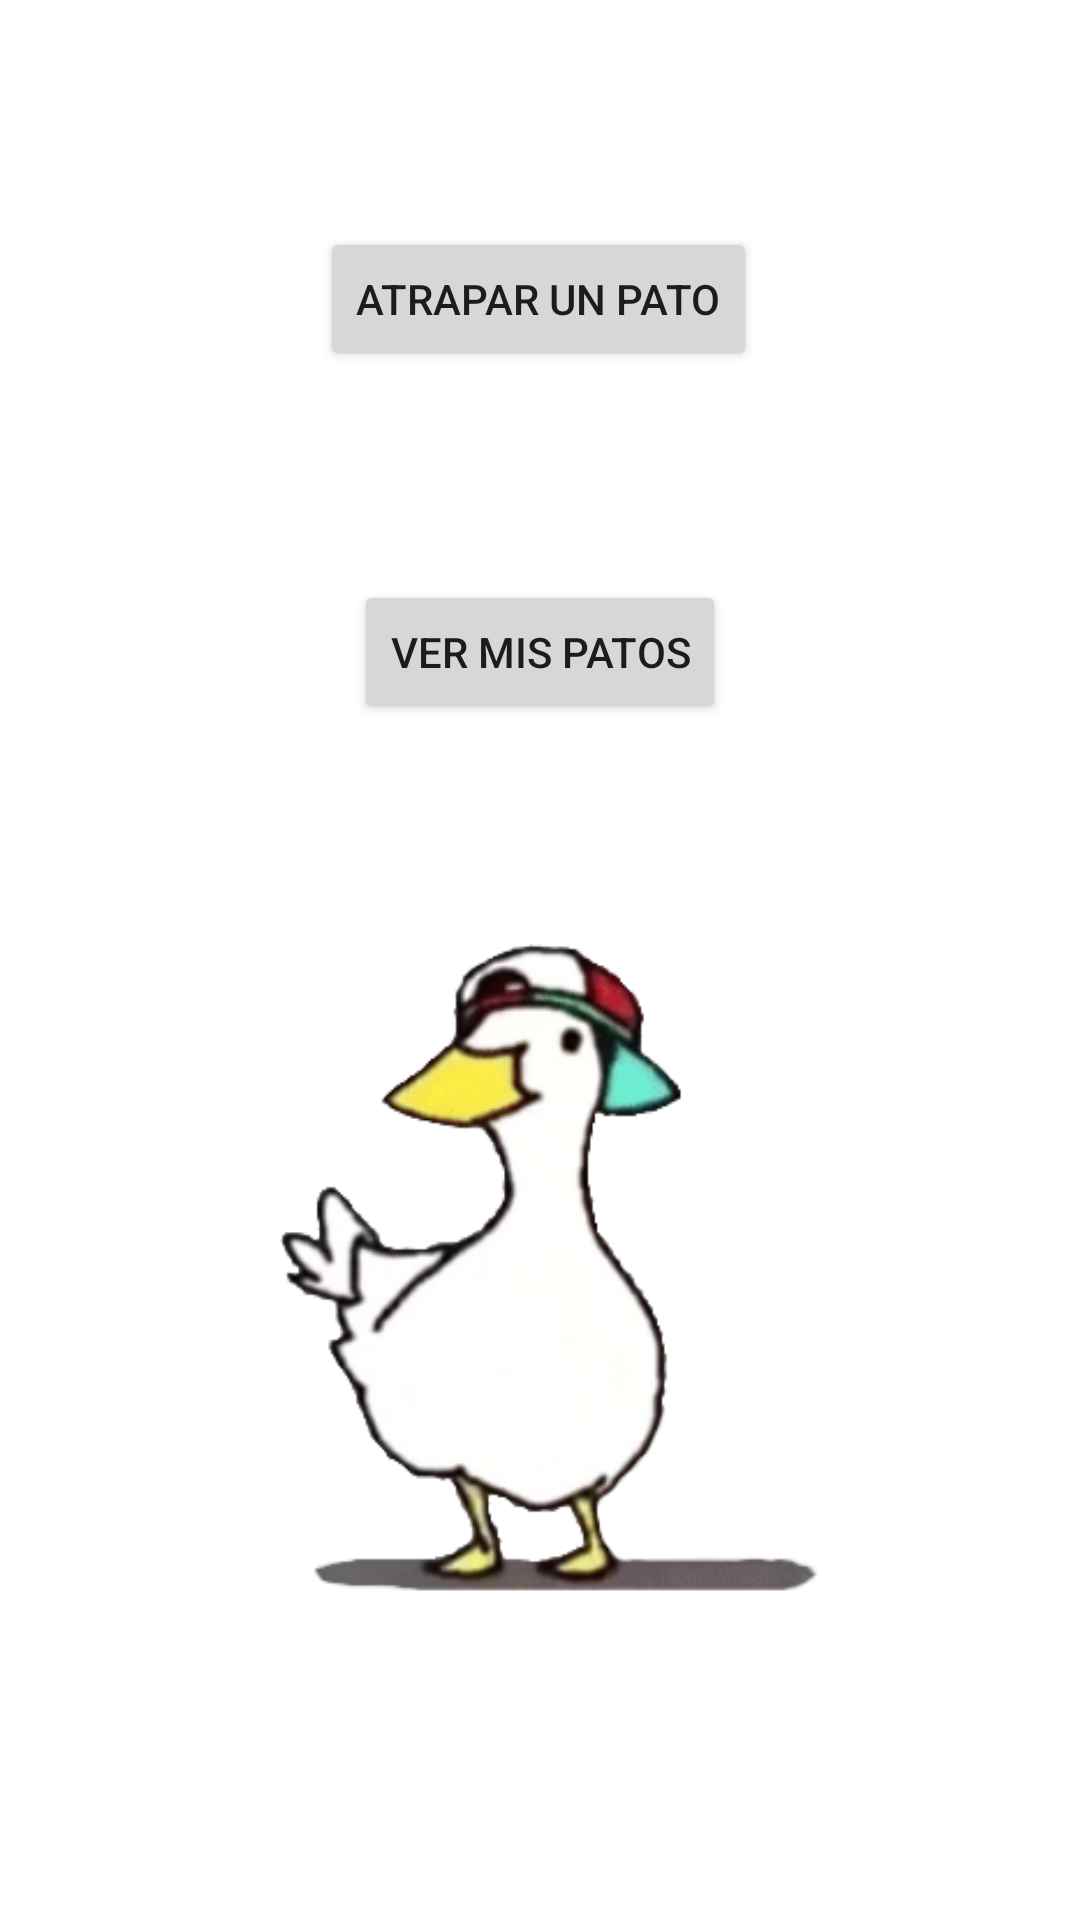

Here is an Android app screen rendered from its layout file. Give the layout XML and the strings, colors and styles it references.
<!-- AndroidManifest.xml: application theme Theme.Proyecto1merTrimestre -->
<!-- res/layout/activity_pantalla_principal.xml -->
<?xml version="1.0" encoding="utf-8"?>
<androidx.constraintlayout.widget.ConstraintLayout xmlns:android="http://schemas.android.com/apk/res/android"
    xmlns:app="http://schemas.android.com/apk/res-auto"
    xmlns:tools="http://schemas.android.com/tools"
    android:id="@+id/ConstLayOutPP"
    android:layout_width="match_parent"
    android:layout_height="match_parent">

    <Button
        android:id="@+id/buttonPescar"
        android:layout_width="wrap_content"
        android:layout_height="wrap_content"
        android:text="Atrapar un pato"
        app:layout_constraintBottom_toBottomOf="parent"
        app:layout_constraintEnd_toEndOf="parent"
        app:layout_constraintHorizontal_bias="0.497"
        app:layout_constraintStart_toStartOf="parent"
        app:layout_constraintTop_toTopOf="parent"
        app:layout_constraintVertical_bias="0.128" />

    <Button
        android:id="@+id/buttonVerMisPeces"
        android:layout_width="wrap_content"
        android:layout_height="wrap_content"
        android:text="Ver Mis patos"
        app:layout_constraintBottom_toBottomOf="parent"
        app:layout_constraintEnd_toEndOf="parent"
        app:layout_constraintStart_toStartOf="parent"
        app:layout_constraintTop_toBottomOf="@+id/buttonPescar"
        app:layout_constraintVertical_bias="0.149" />

    <ImageView
        android:id="@+id/imageView"
        android:layout_width="209dp"
        android:layout_height="228dp"
        android:scaleType="fitXY"
        android:src="@drawable/dibujo"
        app:layout_constraintBottom_toBottomOf="parent"
        app:layout_constraintEnd_toEndOf="parent"
        app:layout_constraintStart_toStartOf="parent"
        app:layout_constraintTop_toBottomOf="@+id/buttonVerMisPeces"
        app:layout_constraintVertical_bias="0.403"
        tools:srcCompat="@tools:sample/avatars" />

</androidx.constraintlayout.widget.ConstraintLayout>
<!-- resources referenced by this layout -->
<resources>
  <!-- drawable dibujo: png bitmap (drawable, 55035 bytes) -->
  <style name="Theme.Proyecto1merTrimestre" parent="Theme.MaterialComponents.DayNight.DarkActionBar">
          
          <item name="colorPrimary">@color/orange</item>
          <item name="colorPrimaryVariant">@color/yelow</item>
          <item name="colorOnPrimary">@color/white</item>
          
          <item name="colorSecondary">@color/teal_200</item>
          <item name="colorSecondaryVariant">@color/teal_700</item>
          <item name="colorOnSecondary">@color/black</item>
          
          <item name="android:statusBarColor">@color/orange</item>
          
      </style>
  <color name="orange">#FF9800</color>
  <color name="yelow">#FFDD00</color>
  <color name="white">#FFFFFFFF</color>
  <color name="teal_200">#FF03DAC5</color>
  <color name="teal_700">#FF018786</color>
  <color name="black">#FF000000</color>
</resources>
